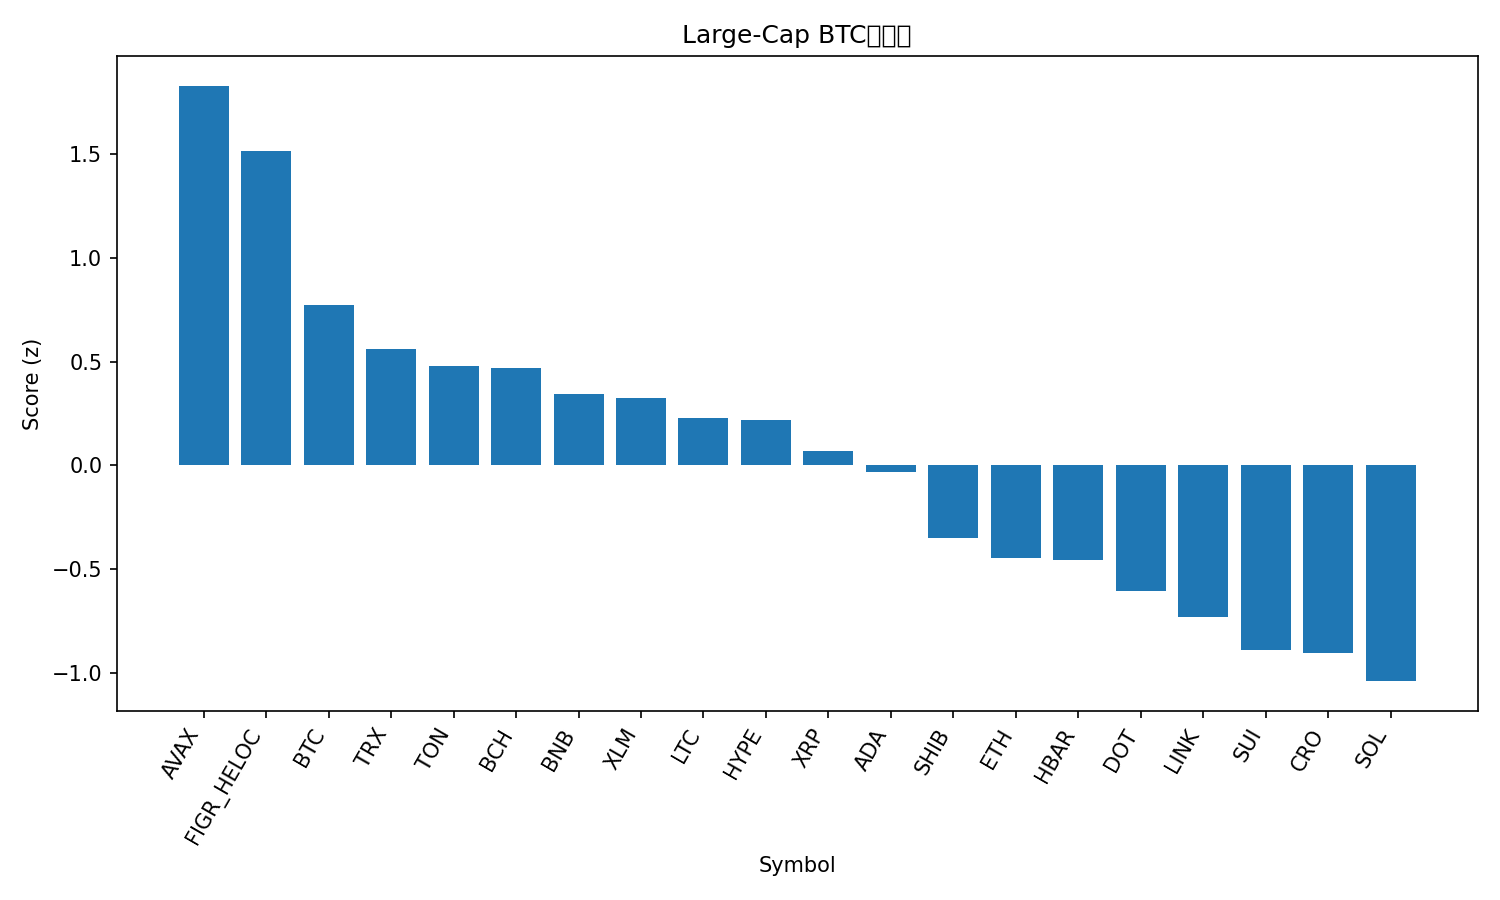

Source data for this figure (header and first rows):
rank, name, symbol, price_btc, price_usd, pct_1h_btc, pct_24h_btc, pct_7d_btc, market_cap_rank, market_cap_usd, volume_usd, score
1, Avalanche, AVAX, 0.0002923, 33.85, -0.0385, 4.16, 17.35, 17, 14294323657, 2108350281, 1.828
2, Figure Heloc, FIGR_HELOC, 8.95e-06, 1.036, 0.4769, 2.448, -0.5486, 20, 12953354857, 233288407, 1.515
3, Bitcoin, BTC, 1.0, 115749, 0.0, 0.0, 0.0, 1, 2305213181604, 37727016550, 0.772
4, TRON, TRX, 2.98e-06, 0.3452, -0.2294, 0.6465, -1.3, 11, 32669622309, 922400847, 0.5619
5, Toncoin, TON, 2.688e-05, 3.11, -0.1604, -0.02317, -2.821, 30, 7915784734, 162248754, 0.478
6, Bitcoin Cash, BCH, 0.005201, 602.2, 0.3974, -4.429, 1.735, 22, 12000218122, 596330600, 0.4689
7, BNB, BNB, 0.008455, 979, -0.6163, -0.1004, 7.295, 5, 136143309679, 2242401845, 0.3453
8, Stellar, XLM, 3.34e-06, 0.3869, 0.0127, -2.273, -1.983, 21, 12316076813, 262970567, 0.3245
9, Litecoin, LTC, 0.0009948, 115.2, -0.5028, 0.09481, -1.112, 27, 8783590365, 603493679, 0.2276
10, Hyperliquid, HYPE, 0.0004833, 55.96, -0.2444, -1.622, -0.8432, 15, 15123562429, 538292444, 0.2172
11, XRP, XRP, 2.594e-05, 3.0, -0.2415, -2.507, -1.808, 3, 179392079086, 5543774527, 0.07022
12, Cardano, ADA, 7.72e-06, 0.8941, -0.4888, -1.919, -0.1864, 10, 32635873737, 2185247213, -0.03258
13, Shiba Inu, SHIB, 1.11352e-10, 1.289e-05, -0.5734, -2.827, -3.351, 31, 7596333405, 227105111, -0.3478
14, Ethereum, ETH, 0.0386, 4468, -1.002, -1.441, -2.135, 2, 538868710936, 28910038968, -0.4485
15, Hedera, HBAR, 2.05e-06, 0.2375, -0.773, -2.529, -2.292, 25, 10062918228, 268016184, -0.4578
16, Polkadot, DOT, 3.824e-05, 4.43, -1.316, -1.452, 4.363, 34, 6742601674, 649657178, -0.6039
17, Chainlink, LINK, 0.000203, 23.5, -0.9891, -2.537, -4.702, 13, 15925572638, 1185708772, -0.7301
18, Sui, SUI, 3.163e-05, 3.66, -0.855, -5.45, 0.5259, 19, 13080369612, 2001075738, -0.8884
19, Cronos, CRO, 1.98e-06, 0.2298, -0.7177, -4.313, -9.885, 29, 7996364527, 44549892, -0.9016
20, Solana, SOL, 0.002051, 237.5, -1.378, -2.996, -1.214, 6, 128951013492, 9191694409, -1.039
21, Dogecoin, DOGE, 2.3e-06, 0.2659, -1.506, -4.886, 0.1674, 8, 40106352741, 3798316416, -1.417
